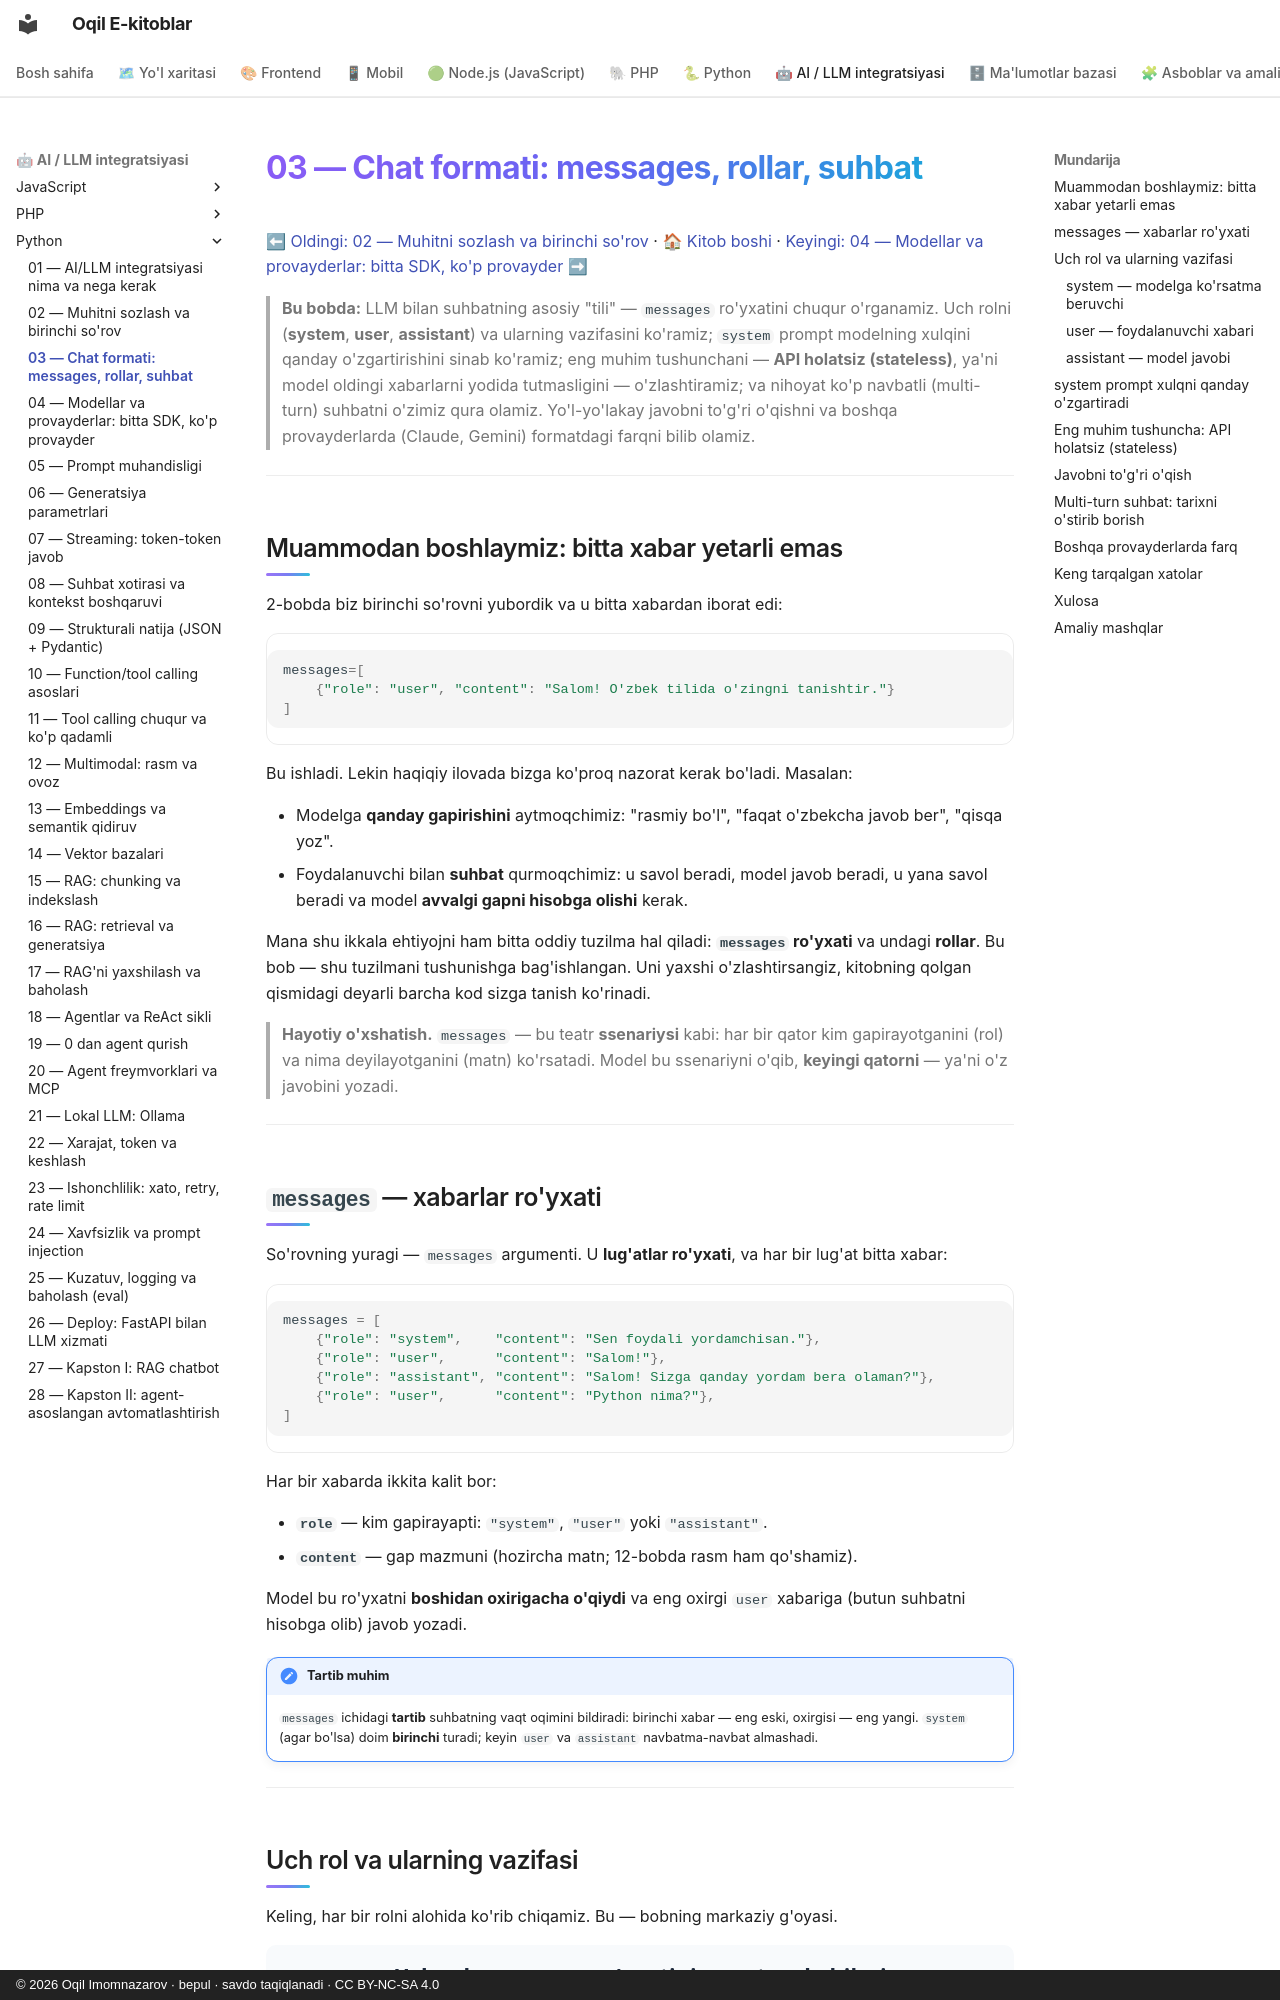

repository: iOqil/e-book · page: ai-python/03-chat-formati-rollar/index.html · generator: mkdocs · copyright: © 2026 Oqil Imomnazarov · bepul · savdo taqiqlanadi · CC BY-NC-SA 4.0

# 03 — Chat formati: messages, rollar, suhbat

[⬅ Oldingi: 02 — Muhitni sozlash va birinchi so'rov](./02-muhit-birinchi-sorov.md) · [🏠 Kitob boshi](./README.md) · [Keyingi: 04 — Modellar va provayderlar: bitta SDK, ko'p provayder ➡](./04-modellar-provayderlar.md)

> **Bu bobda:** LLM bilan suhbatning asosiy "tili" — `messages` ro'yxatini chuqur o'rganamiz. Uch rolni (**system**, **user**, **assistant**) va ularning vazifasini ko'ramiz; `system` prompt modelning xulqini qanday o'zgartirishini sinab ko'ramiz; eng muhim tushunchani — **API holatsiz (stateless)**, ya'ni model oldingi xabarlarni yodida tutmasligini — o'zlashtiramiz; va nihoyat ko'p navbatli (multi-turn) suhbatni o'zimiz qura olamiz. Yo'l-yo'lakay javobni to'g'ri o'qishni va boshqa provayderlarda (Claude, Gemini) formatdagi farqni bilib olamiz.

---

## Muammodan boshlaymiz: bitta xabar yetarli emas

2-bobda biz birinchi so'rovni yubordik va u bitta xabardan iborat edi:

```python
messages=[
    {"role": "user", "content": "Salom! O'zbek tilida o'zingni tanishtir."}
]
```

Bu ishladi. Lekin haqiqiy ilovada bizga ko'proq nazorat kerak bo'ladi. Masalan:

- Modelga **qanday gapirishini** aytmoqchimiz: "rasmiy bo'l", "faqat o'zbekcha javob ber", "qisqa yoz".
- Foydalanuvchi bilan **suhbat** qurmoqchimiz: u savol beradi, model javob beradi, u yana savol beradi va model **avvalgi gapni hisobga olishi** kerak.

Mana shu ikkala ehtiyojni ham bitta oddiy tuzilma hal qiladi: **`messages` ro'yxati** va undagi **rollar**. Bu bob — shu tuzilmani tushunishga bag'ishlangan. Uni yaxshi o'zlashtirsangiz, kitobning qolgan qismidagi deyarli barcha kod sizga tanish ko'rinadi.

> **Hayotiy o'xshatish.** `messages` — bu teatr **ssenariysi** kabi: har bir qator kim gapirayotganini (rol) va nima deyilayotganini (matn) ko'rsatadi. Model bu ssenariyni o'qib, **keyingi qatorni** — ya'ni o'z javobini yozadi.

---

## `messages` — xabarlar ro'yxati

So'rovning yuragi — `messages` argumenti. U **lug'atlar ro'yxati**, va har bir lug'at bitta xabar:

```python
messages = [
    {"role": "system",    "content": "Sen foydali yordamchisan."},
    {"role": "user",      "content": "Salom!"},
    {"role": "assistant", "content": "Salom! Sizga qanday yordam bera olaman?"},
    {"role": "user",      "content": "Python nima?"},
]
```

Har bir xabarda ikkita kalit bor:

- **`role`** — kim gapirayapti: `"system"`, `"user"` yoki `"assistant"`.
- **`content`** — gap mazmuni (hozircha matn; 12-bobda rasm ham qo'shamiz).

Model bu ro'yxatni **boshidan oxirigacha o'qiydi** va eng oxirgi `user` xabariga (butun suhbatni hisobga olib) javob yozadi.

!!! note "Tartib muhim"
    `messages` ichidagi **tartib** suhbatning vaqt oqimini bildiradi: birinchi xabar — eng eski, oxirgisi — eng yangi. `system` (agar bo'lsa) doim **birinchi** turadi; keyin `user` va `assistant` navbatma-navbat almashadi.

---
